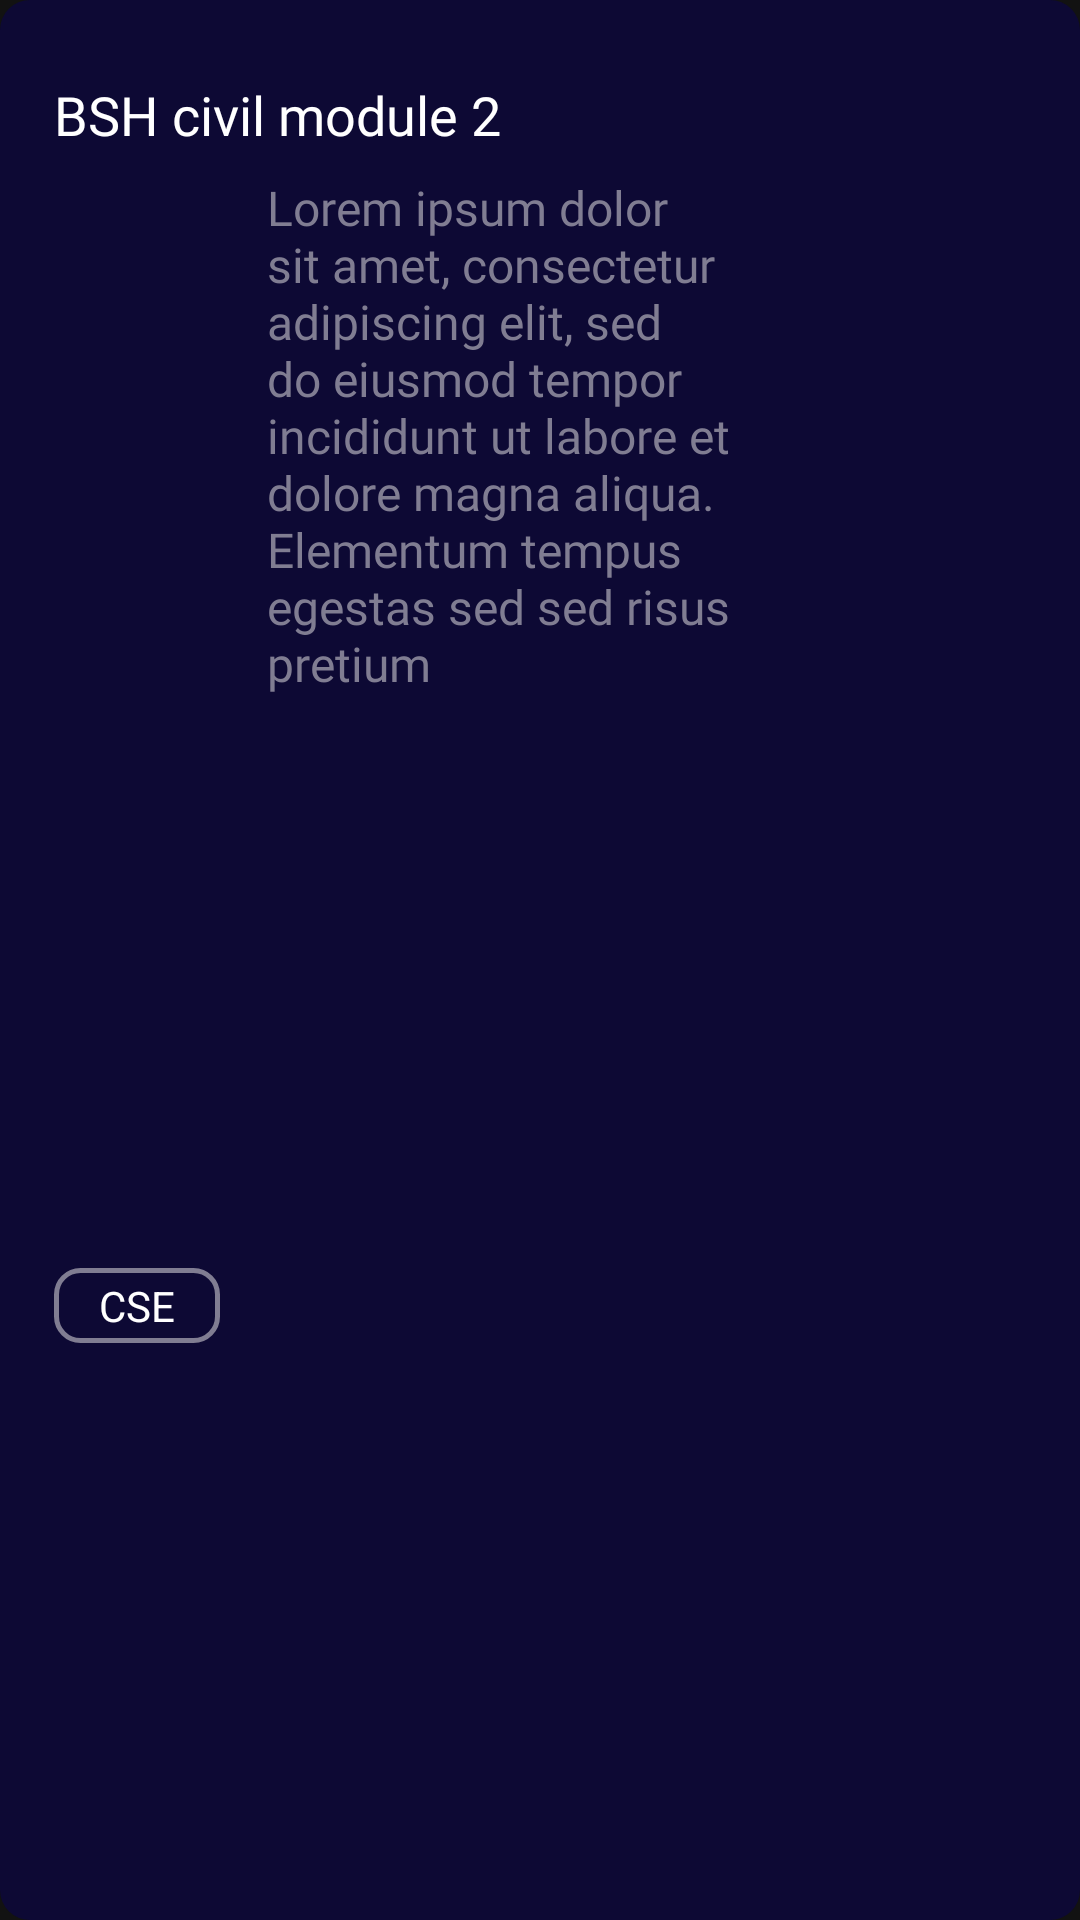

Android layout source for this screen:
<!-- AndroidManifest.xml: application theme Theme.TopNote -->
<!-- res/layout/notes_display_item_home_recycler.xml -->
<?xml version="1.0" encoding="utf-8"?>
<androidx.constraintlayout.widget.ConstraintLayout xmlns:android="http://schemas.android.com/apk/res/android"
    xmlns:app="http://schemas.android.com/apk/res-auto"
    xmlns:tools="http://schemas.android.com/tools"
    android:layout_width="wrap_content"
    android:layout_height="wrap_content"
    android:layout_margin="10dp"
    android:background="@drawable/round_edittext"
    android:padding="10dp">

    <ImageView
        android:id="@+id/popular_item_imageView"
        android:layout_width="wrap_content"
        android:layout_height="wrap_content"
        android:layout_marginStart="8dp"
        android:layout_marginTop="8dp"
        android:layout_marginEnd="8dp"
        app:layout_constraintBottom_toBottomOf="parent"
        app:layout_constraintEnd_toEndOf="parent"
        app:layout_constraintStart_toStartOf="parent"
        app:layout_constraintTop_toTopOf="parent"
        app:layout_constraintVertical_bias="0.0" />

    <TextView
        android:id="@+id/popular_item_HeadTexview"
        android:layout_width="wrap_content"
        android:layout_height="wrap_content"
        android:layout_marginStart="8dp"
        android:layout_marginTop="8dp"
        android:fontFamily="@font/nunito_sans_bold"
        android:text="BSH civil module 2"
        android:textAppearance="@style/TextAppearance.AppCompat.Body2"
        android:textColor="@color/white"
        android:textSize="18sp"
        app:layout_constraintBottom_toBottomOf="parent"
        app:layout_constraintEnd_toEndOf="parent"
        app:layout_constraintHorizontal_bias="0.0"
        app:layout_constraintStart_toStartOf="parent"
        app:layout_constraintTop_toBottomOf="@+id/popular_item_imageView"
        app:layout_constraintVertical_bias="0.0" />

    <TextView
        android:id="@+id/popular_item_descriptionTextView"
        android:layout_width="wrap_content"
        android:layout_height="wrap_content"
        android:layout_marginStart="8dp"
        android:layout_marginTop="8dp"
        android:ems="10"
        android:fontFamily="@font/nunito_sans_semibold"
        android:text="Lorem ipsum dolor sit amet, consectetur adipiscing elit, sed do eiusmod tempor incididunt ut labore et dolore magna aliqua. Elementum tempus egestas sed sed risus pretium"
        android:textAppearance="@style/TextAppearance.AppCompat.Body1"
        android:textColor="@color/textPrimaryGrey"
        android:textSize="16sp"
        app:layout_constraintBottom_toBottomOf="parent"
        app:layout_constraintEnd_toEndOf="parent"
        app:layout_constraintStart_toStartOf="parent"
        app:layout_constraintTop_toBottomOf="@+id/popular_item_HeadTexview"
        app:layout_constraintVertical_bias="0.0" />

    <TextView
        android:id="@+id/popular_item_BranchTextView"
        style="@android:style/Widget.TextView"
        android:layout_width="wrap_content"
        android:layout_height="wrap_content"
        android:layout_marginStart="8dp"
        android:layout_marginTop="8dp"
        android:background="@drawable/round_textview_grey"
        android:text="CSE"
        android:textAppearance="@style/TextAppearance.AppCompat.Small"
        android:textColor="@color/white"
        app:layout_constraintBottom_toBottomOf="parent"
        app:layout_constraintEnd_toEndOf="parent"
        app:layout_constraintHorizontal_bias="0.0"
        app:layout_constraintStart_toStartOf="parent"
        app:layout_constraintTop_toBottomOf="@+id/popular_item_descriptionTextView" />

    <ImageButton
        android:id="@+id/imageButton"
        android:layout_width="wrap_content"
        android:layout_height="wrap_content"
        android:layout_marginTop="8dp"
        android:layout_marginEnd="8dp"
        android:background="@android:color/transparent"
        app:layout_constraintBottom_toBottomOf="parent"
        app:layout_constraintEnd_toEndOf="parent"
        app:layout_constraintHorizontal_bias="1.0"
        app:layout_constraintStart_toStartOf="parent"
        app:layout_constraintTop_toBottomOf="@+id/popular_item_descriptionTextView"
        app:srcCompat="@drawable/ic_navigate_next" />

</androidx.constraintlayout.widget.ConstraintLayout>
<!-- resources referenced by this layout -->
<resources>
  <color name="textPrimaryGrey">#807d92</color>
  <color name="white">#FFFFFFFF</color>
  <!-- drawable round_edittext (drawable) -->
  <?xml version="1.0" encoding="utf-8"?>
  <shape android:shape="rectangle" xmlns:android="http://schemas.android.com/apk/res/android">
      <solid android:color="#0d0934"/>
      <corners android:radius="10dp"/>
      <size android:height="50dp"/>
      <padding android:left="4dp" android:right="4dp" android:bottom="2dp" android:top="2dp"/>
  </shape>
  <!-- drawable round_textview_grey (drawable) -->
  <?xml version="1.0" encoding="utf-8"?>
  <shape xmlns:android="http://schemas.android.com/apk/res/android">
      <stroke android:width="1.5dp"
          android:color="@color/textPrimaryGrey"
          />
  
      <corners android:bottomRightRadius="8dp"
          android:bottomLeftRadius="8dp"
          android:topLeftRadius="8dp"
          android:topRightRadius="8dp"/>
      <padding
          android:right="15dp"
          android:left="15dp"
          android:top="3dp"
          android:bottom="3dp"/>
  </shape>
  <style name="Theme.TopNote" parent="Theme.MaterialComponents.NoActionBar">
          
          <item name="colorPrimary">@color/purple_500</item>
          <item name="colorPrimaryVariant">@color/purple_700</item>
          <item name="colorOnPrimary">@color/white</item>
          
          <item name="colorSecondary">@color/selectedHighlight</item>
          <item name="colorSecondaryVariant">@color/selectedHighlight</item>
          <item name="colorOnSecondary">@color/black</item>
          
          <item name="android:statusBarColor" tools:targetApi="l">?attr/colorPrimaryVariant</item>
          
      </style>
  <color name="purple_500">#FF6200EE</color>
  <color name="purple_700">#FF3700B3</color>
  <color name="selectedHighlight">#7c37fa</color>
  <color name="black">#FF000000</color>
</resources>
